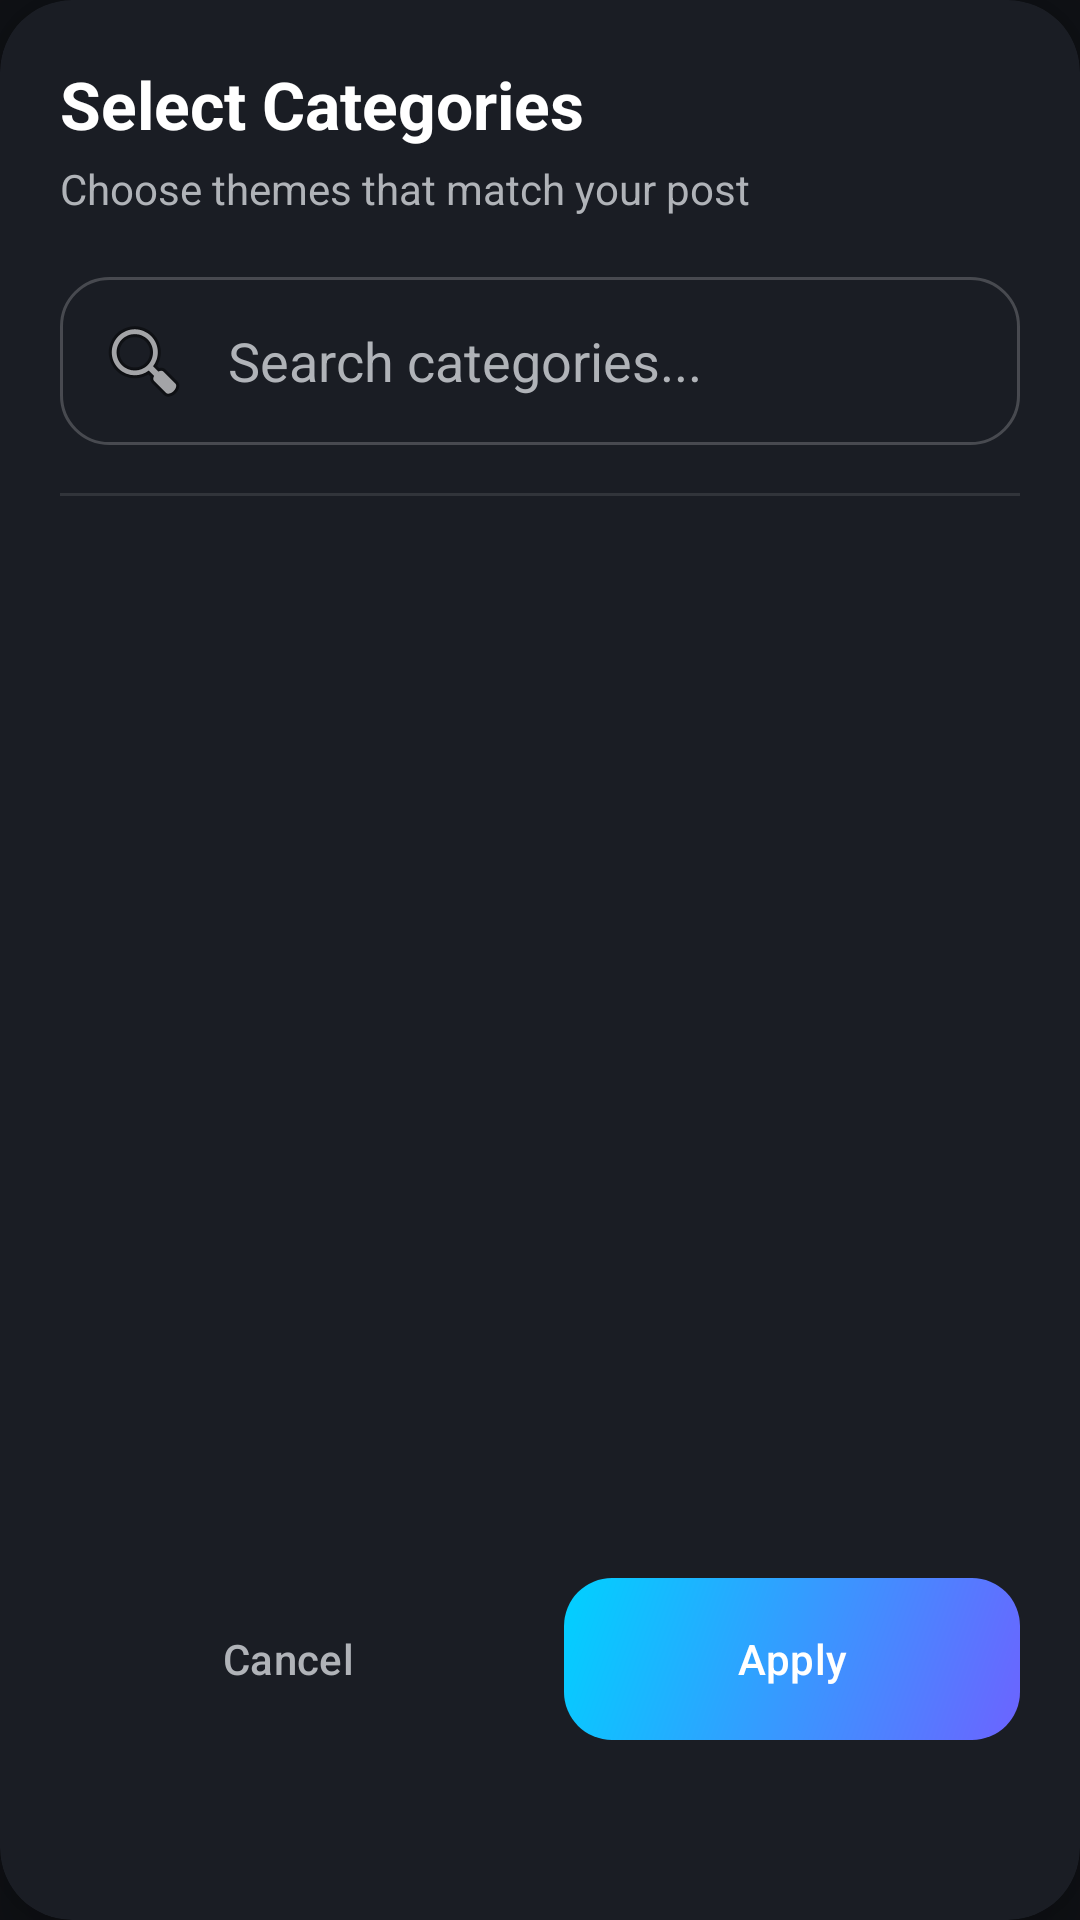

Write the Android layout XML for this screen, with the resource values it uses.
<!-- AndroidManifest.xml: application theme Theme.LifeOS -->
<!-- res/layout/dialog_category_selector.xml -->
<?xml version="1.0" encoding="utf-8"?>
<androidx.cardview.widget.CardView xmlns:android="http://schemas.android.com/apk/res/android"
    xmlns:app="http://schemas.android.com/apk/res-auto"
    android:layout_width="match_parent"
    android:layout_height="wrap_content"
    android:layout_margin="16dp"
    app:cardBackgroundColor="@color/card_background"
    app:cardCornerRadius="24dp"
    app:cardElevation="12dp">

    <LinearLayout
        android:layout_width="match_parent"
        android:layout_height="600dp"
        android:orientation="vertical"
        android:padding="20dp">

        <TextView
            android:layout_width="wrap_content"
            android:layout_height="wrap_content"
            android:text="Select Categories"
            android:textColor="@color/text_primary"
            android:textSize="22sp"
            android:textStyle="bold" />

        <TextView
            android:layout_width="wrap_content"
            android:layout_height="wrap_content"
            android:layout_marginTop="4dp"
            android:text="Choose themes that match your post"
            android:textColor="@color/text_secondary"
            android:textSize="14sp" />

        <FrameLayout
            android:layout_width="match_parent"
            android:layout_height="wrap_content"
            android:layout_marginTop="20dp"
            android:background="@drawable/bg_card_glass"
            android:paddingHorizontal="12dp"
            android:paddingVertical="4dp">

            <EditText
                android:id="@+id/etSearch"
                android:layout_width="match_parent"
                android:layout_height="48dp"
                android:background="@android:color/transparent"
                android:drawableStart="@android:drawable/ic_menu_search"
                android:drawablePadding="12dp"
                android:hint="Search categories..."
                android:imeOptions="actionSearch"
                android:inputType="text"
                android:maxLines="1"
                android:textColor="@color/text_primary"
                android:textColorHint="@color/text_secondary" />
        </FrameLayout>

        <TextView
            android:id="@+id/tvSelectedTitle"
            android:layout_width="wrap_content"
            android:layout_height="wrap_content"
            android:layout_marginTop="20dp"
            android:text="Selected"
            android:textColor="@color/primary_accent"
            android:textSize="14sp"
            android:textStyle="bold"
            android:visibility="gone" />

        <androidx.recyclerview.widget.RecyclerView
            android:id="@+id/recyclerSelected"
            android:layout_width="match_parent"
            android:layout_height="wrap_content"
            android:layout_marginTop="8dp"
            android:clipToPadding="false"
            android:orientation="horizontal"
            android:visibility="gone"
            app:layoutManager="androidx.recyclerview.widget.LinearLayoutManager" />

        <View
            android:layout_width="match_parent"
            android:layout_height="1dp"
            android:layout_marginTop="16dp"
            android:background="#1AFFFFFF" />

        <androidx.recyclerview.widget.RecyclerView
            android:id="@+id/recyclerAll"
            android:layout_width="match_parent"
            android:layout_height="0dp"
            android:layout_marginTop="16dp"
            android:layout_weight="1"
            android:scrollbars="vertical" />

        <LinearLayout
            android:layout_width="match_parent"
            android:layout_height="wrap_content"
            android:layout_marginTop="20dp"
            android:orientation="horizontal">

            <com.google.android.material.button.MaterialButton
                android:id="@+id/btnCancel"
                style="@style/Widget.Material3.Button.TextButton"
                android:layout_width="0dp"
                android:layout_height="54dp"
                android:layout_marginEnd="8dp"
                android:layout_weight="1"
                android:text="Cancel"
                android:textColor="@color/text_secondary"
                app:cornerRadius="16dp" />

            <com.google.android.material.button.MaterialButton
                android:id="@+id/btnOk"
                android:layout_width="0dp"
                android:layout_height="54dp"
                android:layout_marginStart="8dp"
                android:layout_weight="1"
                android:background="@drawable/bg_gradient_button"
                android:text="Apply"
                android:textColor="@android:color/white"
                app:backgroundTint="@null"
                app:cornerRadius="16dp" />
        </LinearLayout>
    </LinearLayout>
</androidx.cardview.widget.CardView>
<!-- resources referenced by this layout -->
<resources>
  <color name="card_background">#1A1D24</color>
  <color name="primary_accent">#6C63FF</color>
  <color name="text_primary">#FFFFFF</color>
  <color name="text_secondary">#B0B3B8</color>
  <!-- drawable bg_card_glass (drawable) -->
  <?xml version="1.0" encoding="utf-8"?>
  <shape xmlns:android="http://schemas.android.com/apk/res/android"
      android:shape="rectangle">
      <solid android:color="@color/card_background" />
      <corners android:radius="16dp" />
      <stroke
          android:width="1dp"
          android:color="#33FFFFFF" />
  </shape>
  <!-- drawable bg_gradient_button (drawable) -->
  <?xml version="1.0" encoding="utf-8"?>
  <shape xmlns:android="http://schemas.android.com/apk/res/android"
      android:shape="rectangle">
      <gradient
          android:angle="135"
          android:endColor="@color/secondary_accent"
          android:startColor="@color/primary_accent" />
      <corners android:radius="16dp" />
  </shape>
  <style name="Theme.LifeOS" parent="Base.Theme.LifeOS" />
  <color name="secondary_accent">#00D1FF</color>
  <style name="Base.Theme.LifeOS" parent="Theme.Material3.Dark.NoActionBar">
          <item name="colorPrimary">@color/primary_accent</item>
          <item name="colorSecondary">@color/secondary_accent</item>
          <item name="android:colorBackground">@color/background</item>
          <item name="colorSurface">@color/card_background</item>
          <item name="android:textColorPrimary">@color/text_primary</item>
          <item name="android:textColorSecondary">@color/text_secondary</item>
          <item name="android:statusBarColor">@color/background</item>
          <item name="android:navigationBarColor">@color/background</item>
          <item name="materialButtonStyle">@style/Widget.LifeOS.Button</item>
          <item name="textInputStyle">@style/Widget.LifeOS.TextInput</item>
      </style>
  <color name="background">#0F1115</color>
  <style name="Widget.LifeOS.Button" parent="Widget.Material3.Button">
          <item name="cornerRadius">16dp</item>
          <item name="android:textAllCaps">false</item>
      </style>
  <style name="Widget.LifeOS.TextInput" parent="Widget.Material3.TextInputLayout.OutlinedBox">
          <item name="boxCornerRadiusTopStart">12dp</item>
          <item name="boxCornerRadiusTopEnd">12dp</item>
          <item name="boxCornerRadiusBottomStart">12dp</item>
          <item name="boxCornerRadiusBottomEnd">12dp</item>
      </style>
</resources>
